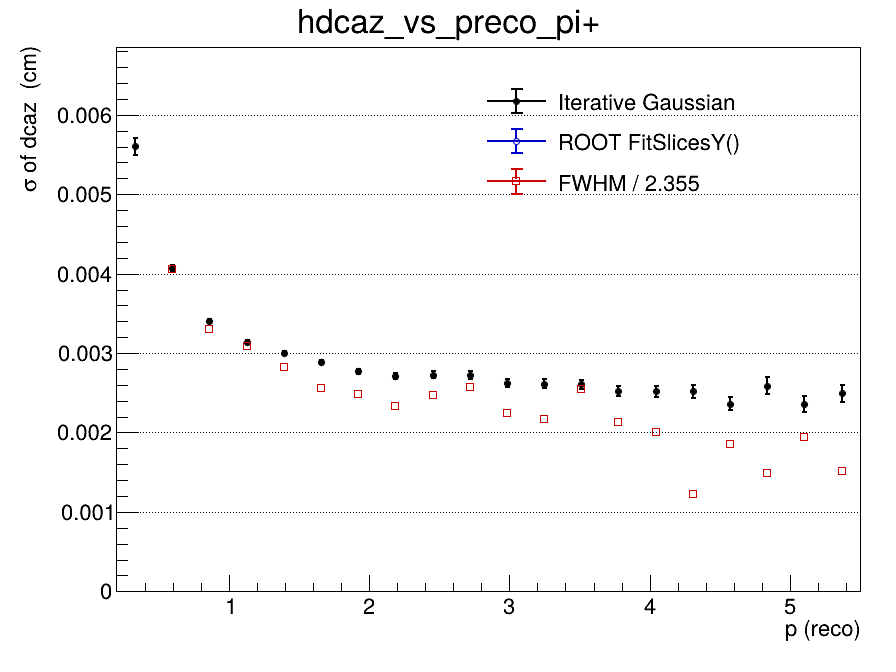

The data file committed next to this chart (first rows):
x_low, x_high, x_center, entries, iterative_mean, iterative_mean_error, iterative_sigma, iterative_sigma_error, iterative_chi2_ndf, iterative_iterations, iterative_fit_status, fitslicesy_sigma, fitslicesy_sigma_error, fwhm, fwhm_sigma
0.2, 0.465, 0.3325, 51548, -2.7223245516e-05, 5.05690341403e-05, 0.005601, 0.0001092, 1.738, 2, 0, 0, 0, nan, nan
0.465, 0.73, 0.5975, 75811, -4.85840497964e-06, 1.65873888681e-05, 0.004068, 3.55515769486e-05, 0.7364, 2, 0, 0, 0, 0.009563, 0.004061
0.73, 0.995, 0.8625, 54750, -1.64738687269e-06, 1.98525172926e-05, 0.0034, 2.63952753854e-05, 1.86, 2, 0, 0, 0, 0.007778, 0.003303
0.995, 1.26, 1.128, 36306, 3.70465741729e-05, 2.13030656357e-05, 0.003137, 2.60820359967e-05, 1.085, 2, 0, 0, 0, 0.007271, 0.003088
1.26, 1.525, 1.393, 24563, -1.31786742818e-05, 2.40560009589e-05, 0.002999, 2.80440296238e-05, 0.9067, 2, 0, 0, 0, 0.006659, 0.002828
1.525, 1.79, 1.658, 17002, 4.76637713286e-05, 2.7228863951e-05, 0.002888, 3.07325660469e-05, 1.06, 2, 0, 0, 0, 0.006034, 0.002562
1.79, 2.055, 1.923, 12073, -5.55780032099e-05, 3.02587767653e-05, 0.002769, 3.27005713768e-05, 1.13, 2, 0, 0, 0, 0.005849, 0.002484
2.055, 2.32, 2.188, 8747, 2.41038185073e-05, 3.43824614928e-05, 0.00271, 3.68585267203e-05, 1.009, 2, 0, 0, 0, 0.005487, 0.00233
2.32, 2.585, 2.453, 6577, 3.82572157e-05, 4.00909583361e-05, 0.002726, 4.26094567254e-05, 1.318, 2, 0, 0, 0, 0.005813, 0.002468
2.585, 2.85, 2.718, 5107, -1.46012659664e-05, 4.53592954279e-05, 0.002721, 4.79359525087e-05, 0.9538, 2, 0, 0, 0, 0.006073, 0.002579
2.85, 3.115, 2.983, 3859, -3.55078193899e-05, 4.95334239864e-05, 0.002626, 5.25177147773e-05, 1.201, 2, 0, 0, 0, 0.005285, 0.002244
3.115, 3.38, 3.248, 3063, 5.28883922592e-05, 5.53393070427e-05, 0.002616, 5.67379250808e-05, 0.8111, 2, 0, 0, 0, 0.005117, 0.002173
3.38, 3.645, 3.513, 2531, -8.50879919796e-05, 6.10600556563e-05, 0.002606, 5.76405202229e-05, 1.486, 2, 0, 0, 0, 0.005987, 0.002542
3.645, 3.91, 3.778, 2051, 9.19664029797e-05, 6.39353119421e-05, 0.002518, 6.39584277143e-05, 0.8682, 2, 0, 0, 0, 0.005023, 0.002133
3.91, 4.175, 4.043, 1666, 8.61350404196e-05, 7.09345874142e-05, 0.002516, 7.45047242967e-05, 0.7026, 2, 0, 0, 0, 0.004722, 0.002005
4.175, 4.44, 4.308, 1369, -1.74421310384e-05, 7.96387238413e-05, 0.002519, 7.85842537837e-05, 1.337, 2, 0, 0, 0, 0.002901, 0.001232
4.44, 4.705, 4.573, 1178, 1.71051453631e-05, 8.04545426167e-05, 0.002361, 8.00429801487e-05, 1.285, 3, 0, 0, 0, 0.004375, 0.001858
4.705, 4.97, 4.838, 1022, -0.0001542, 9.60051304172e-05, 0.002591, 0.0001036, 1.1, 2, 0, 0, 0, 0.003503, 0.001487
4.97, 5.235, 5.103, 783, 0.0001797, 9.81727847436e-05, 0.002356, 0.0001001, 0.9237, 3, 0, 0, 0, 0.004562, 0.001938
5.235, 5.5, 5.368, 741, 6.97090127555e-05, 0.000106, 0.002493, 0.0001106, 0.7422, 2, 0, 0, 0, 0.003558, 0.001511
